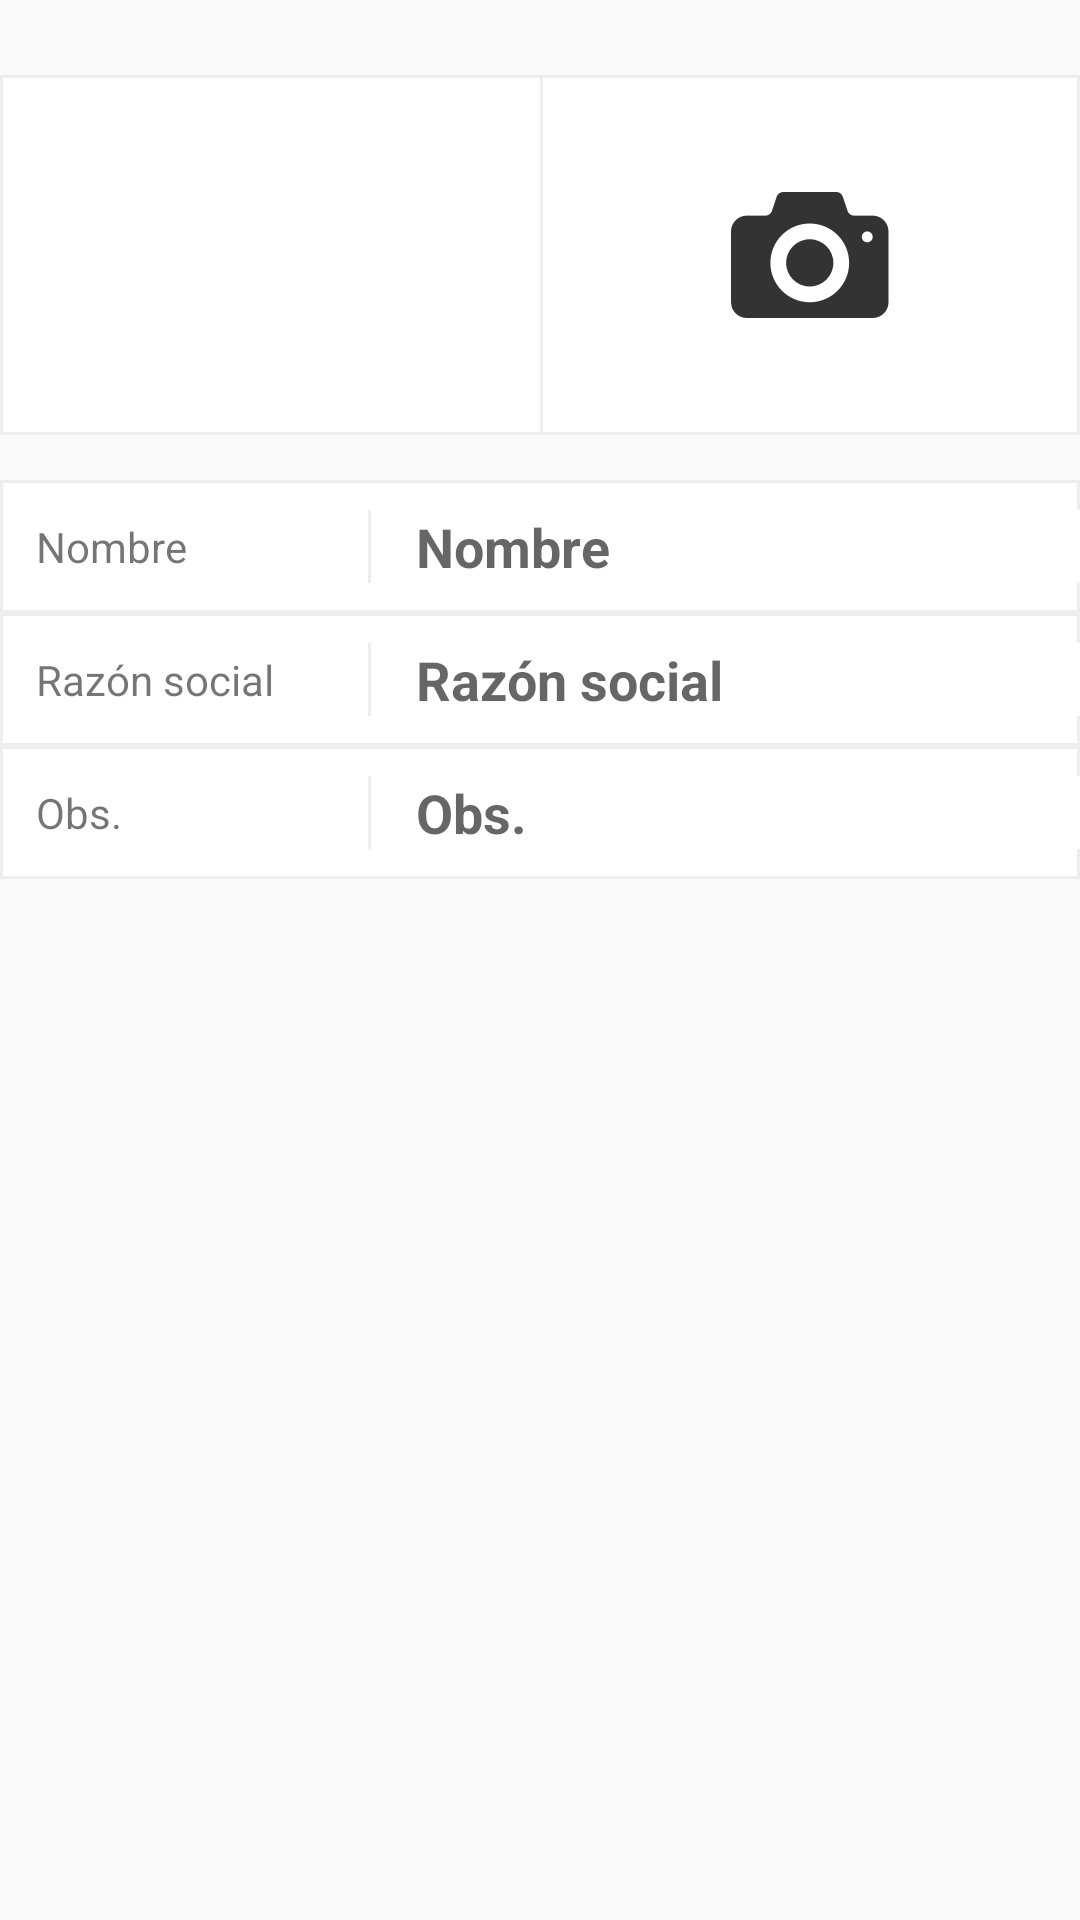

Android layout source for this screen:
<!-- AndroidManifest.xml: application theme AppTheme -->
<!-- res/layout/fragment_add_supplier.xml -->
<?xml version="1.0" encoding="utf-8"?>
<ScrollView xmlns:android="http://schemas.android.com/apk/res/android"
    android:layout_width="match_parent"
    android:layout_height="match_parent"
    android:background="?android:windowBackground"
    >
  <LinearLayout
      android:layout_width="match_parent"
      android:layout_height="match_parent"
      android:orientation="vertical"
      >
    <LinearLayout
        android:id="@+id/llPictures"
        android:layout_width="match_parent"
        android:layout_height="@dimen/picture_big_height"
        android:layout_gravity="center_vertical"
        android:layout_marginBottom="@dimen/margin_large"
        android:layout_marginTop="@dimen/margin_extra_large"
        android:background="@drawable/border"
        android:gravity="center_vertical"
        android:orientation="horizontal"
        >
      <ImageView
          android:id="@+id/ivSupplierPicture"
          android:layout_width="0dp"
          android:layout_height="@dimen/picture_big_height"
          android:layout_weight="1"
          android:scaleType="fitCenter"
          />

      <ImageView
          android:id="@+id/ivSelectPicture"
          android:layout_width="0dp"
          android:layout_height="match_parent"
          android:layout_weight="1"
          android:background="@drawable/border"
          android:scaleType="center"
          android:src="@drawable/ic_photo_camera"
          android:tint="@color/black"
          />

    </LinearLayout>
    <LinearLayout
        style="@style/AddProduct.FieldItemContainer"
        >
      <TextView
          android:text="@string/product_name"
          style="@style/AddProduct.FieldItemTitle"
          />
      <View
          style="@style/AddProduct.FieldItemSeparator"
          />
      <EditText
          android:id="@+id/tvSupplierName"
          android:hint="@string/product_name"
          android:maxLines="1"
          style="@style/AddProduct.FieldItemValue"
          />
    </LinearLayout>

    <LinearLayout
        style="@style/AddProduct.FieldItemContainer"
        >
      <TextView
          android:text="@string/supplier_business_name"
          style="@style/AddProduct.FieldItemTitle"
          />
      <View
          style="@style/AddProduct.FieldItemSeparator"
          />
      <EditText
          android:id="@+id/tvSupplierBusinessName"
          android:hint="@string/supplier_business_name"

          style="@style/AddProduct.FieldItemValue"
          />
    </LinearLayout>

    <LinearLayout
        style="@style/AddProduct.FieldItemContainer"
        >
      <TextView
          android:text="@string/product_observation"
          style="@style/AddProduct.FieldItemTitle"
          />
      <View
          style="@style/AddProduct.FieldItemSeparator"
          />
      <EditText
          android:id="@+id/tvSupplierObservation"
          android:hint="@string/product_observation"
          style="@style/AddProduct.FieldItemValue"
          />
    </LinearLayout>

  </LinearLayout>
</ScrollView>
<!-- resources referenced by this layout -->
<resources>
  <color name="black">#333333</color>
  <dimen name="margin_extra_large">25dp</dimen>
  <dimen name="margin_large">15dp</dimen>
  <dimen name="picture_big_height">120dp</dimen>
  <!-- drawable border (drawable) -->
  <?xml version="1.0" encoding="utf-8"?>
  <layer-list xmlns:android="http://schemas.android.com/apk/res/android">
    <item>
      <shape android:shape="rectangle">
        <solid android:color="@color/greyWhited"/>
      </shape>
    </item>
    <item
        android:left="@dimen/border_size"
        android:right="@dimen/border_size"
        android:bottom="@dimen/border_size"
        android:top="@dimen/border_size">
      <shape android:shape="rectangle">
        <solid android:color="@android:color/white"/>
      </shape>
    </item>
  </layer-list>
  <!-- drawable ic_photo_camera: png bitmap (drawable-hdpi, 2501 bytes) -->
  <string name="product_name">Nombre</string>
  <string name="product_observation">Obs.</string>
  <string name="supplier_business_name">Razón social</string>
  <style name="AddProduct.FieldItemContainer">
      <item name="android:layout_width">match_parent</item>
      <item name="android:layout_height">wrap_content</item>
      <item name="android:background">@drawable/border</item>
      <item name="android:gravity">center_vertical</item>
      <item name="android:orientation">horizontal</item>
      <item name="android:paddingTop">@dimen/margin_button_right</item>
      <item name="android:paddingBottom">@dimen/margin_button_right</item>
    </style>
  <style name="AddProduct.FieldItemSeparator">
      <item name="android:layout_width">@dimen/separator_size</item>
      <item name="android:layout_height">match_parent</item>
      <item name="android:layout_marginRight">@dimen/margin_large</item>
      <item name="android:background">@color/greyWhited</item>
    </style>
  <style name="AddProduct.FieldItemTitle">
      <item name="android:layout_width">0dp</item>
      <item name="android:layout_height">wrap_content</item>
      <item name="android:layout_marginLeft">@dimen/margin_medium</item>
      <item name="android:layout_weight">1</item>
    </style>
  <style name="AddProduct.FieldItemValue">
      <item name="android:layout_width">0dp</item>
      <item name="android:layout_height">wrap_content</item>
      <item name="android:layout_weight">2</item>
      <item name="android:textStyle">bold</item>
      <item name="android:background">@color/white</item>
    </style>
  <style name="AppTheme" parent="Theme.AppCompat.Light.NoActionBar">
      
      <item name="colorPrimary">@color/colorPrimary</item>
      <item name="colorPrimaryDark">@color/colorPrimaryDark</item>
      <item name="colorAccent">@color/colorAccent</item>
      <item name="android:windowNoTitle">true</item>
      <item name="android:windowDisablePreview">true</item>
    </style>
  <color name="greyWhited">#eeeeee</color>
  <dimen name="border_size">1dp</dimen>
  <dimen name="margin_button_right">10dp</dimen>
  <dimen name="separator_size">1dp</dimen>
  <dimen name="margin_medium">12dp</dimen>
  <color name="white">#FFFFFF</color>
  <color name="colorPrimary">#F57C00</color>
  <color name="colorPrimaryDark">#EF6C00</color>
  <color name="colorAccent">#263238</color>
</resources>
